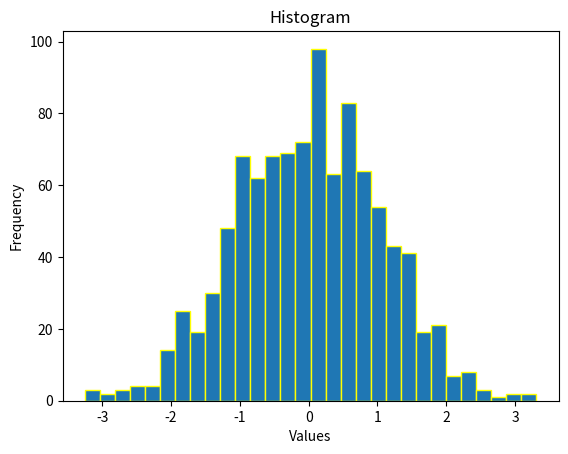

The script that saved this image:
import matplotlib.pyplot as plt
import numpy as np

data = np.random.randn(1000)

plt.hist(data, bins=30, edgecolor='yellow')
plt.title('Histogram')
plt.xlabel('Values')
plt.ylabel('Frequency')
plt.show()